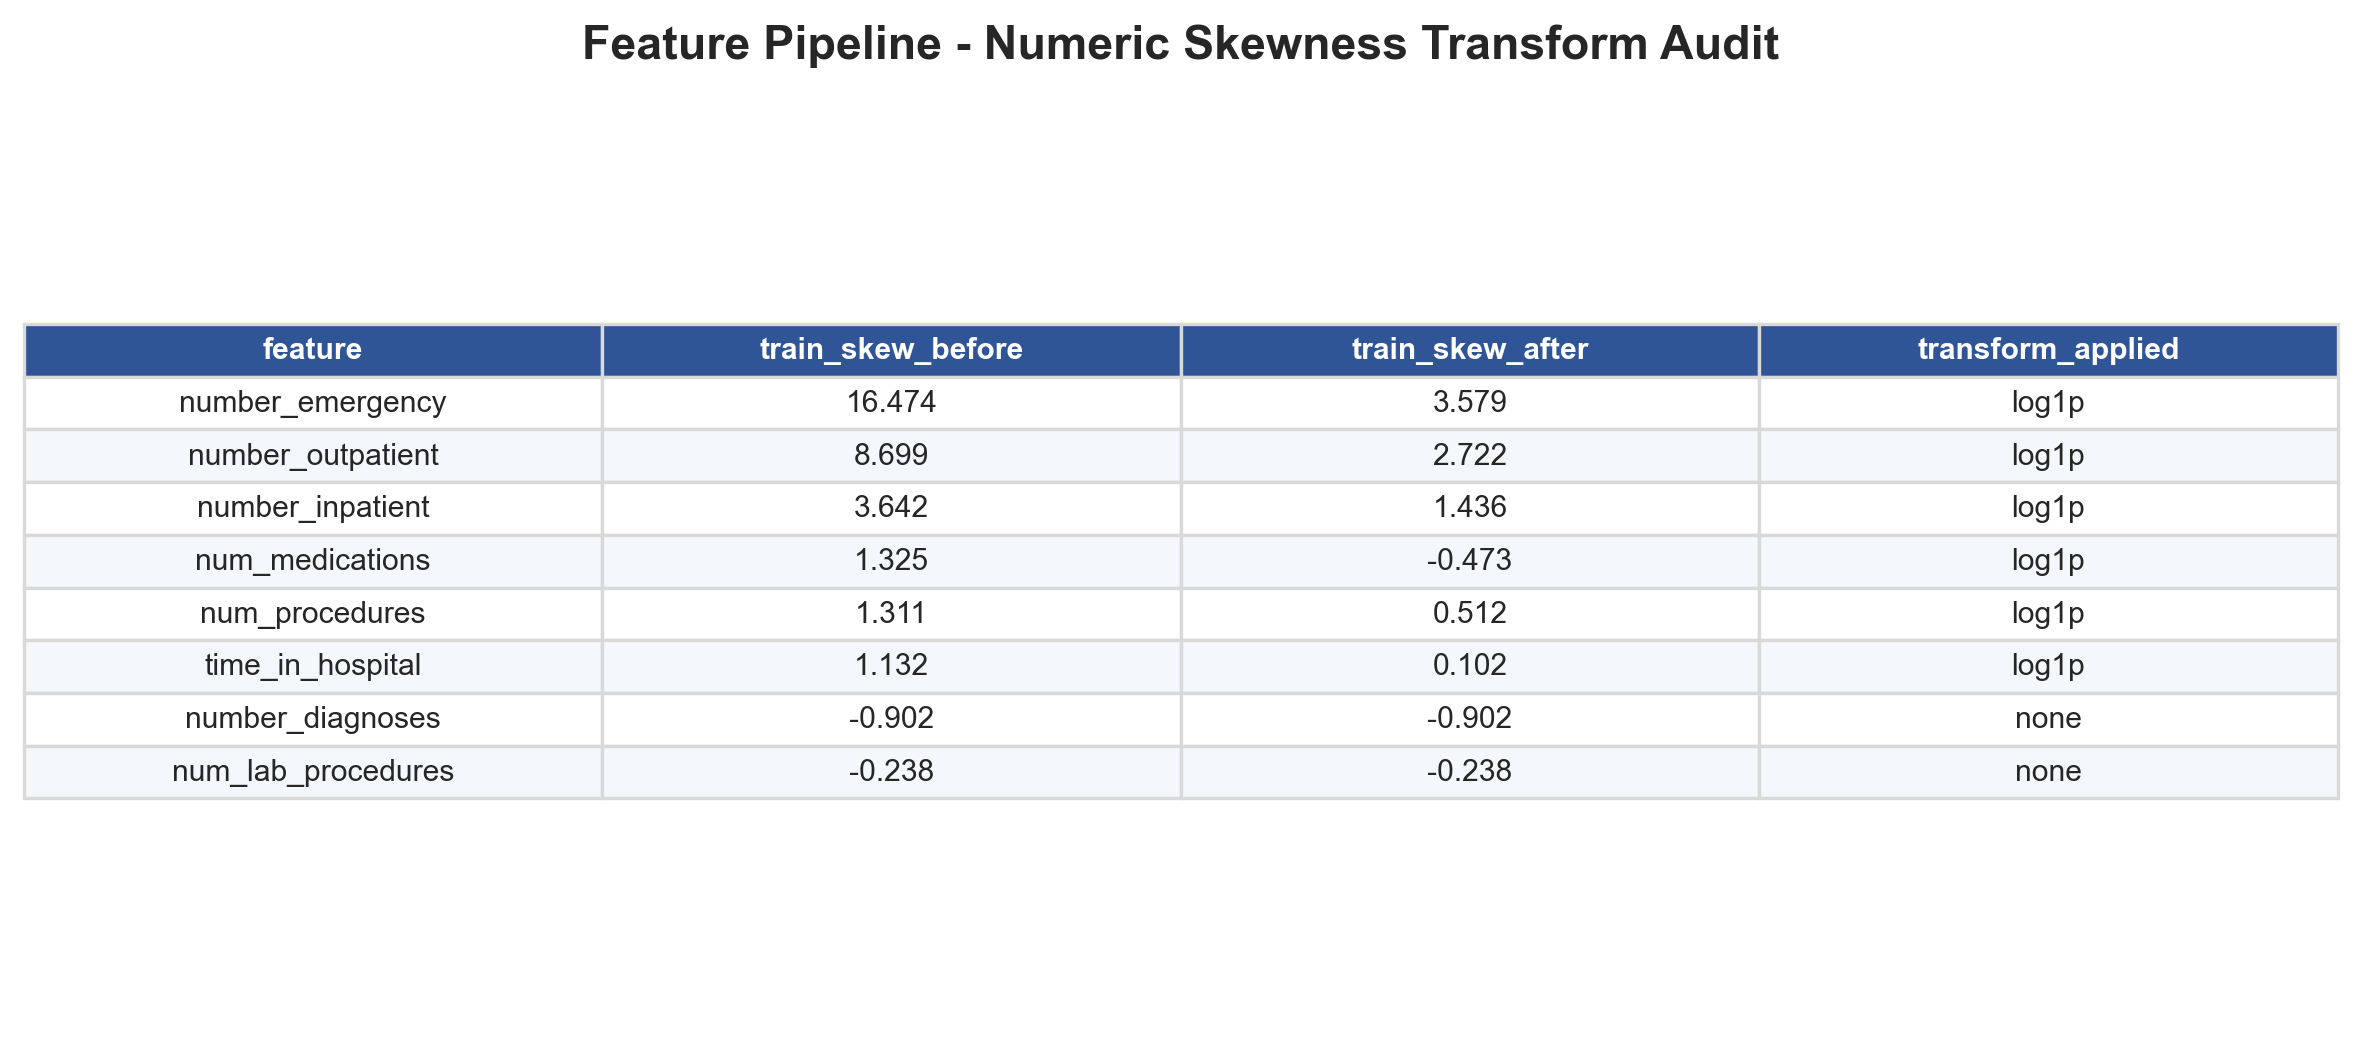

The file beside this chart, header and first rows:
feature, train_skew_before, train_skew_after, transform_applied
number_emergency, 16.47, 3.579, log1p
number_outpatient, 8.699, 2.722, log1p
number_inpatient, 3.642, 1.436, log1p
num_medications, 1.325, -0.473, log1p
num_procedures, 1.311, 0.5124, log1p
time_in_hospital, 1.132, 0.1017, log1p
number_diagnoses, -0.9016, -0.9016, none
num_lab_procedures, -0.2377, -0.2377, none
